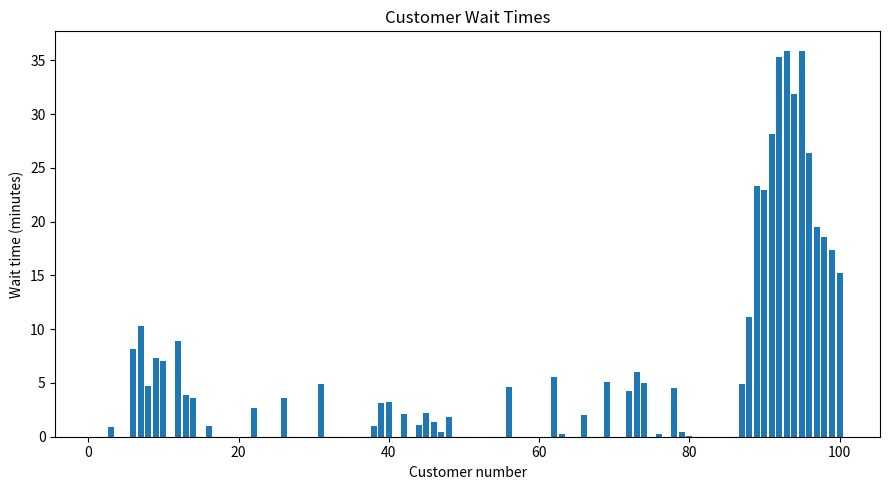
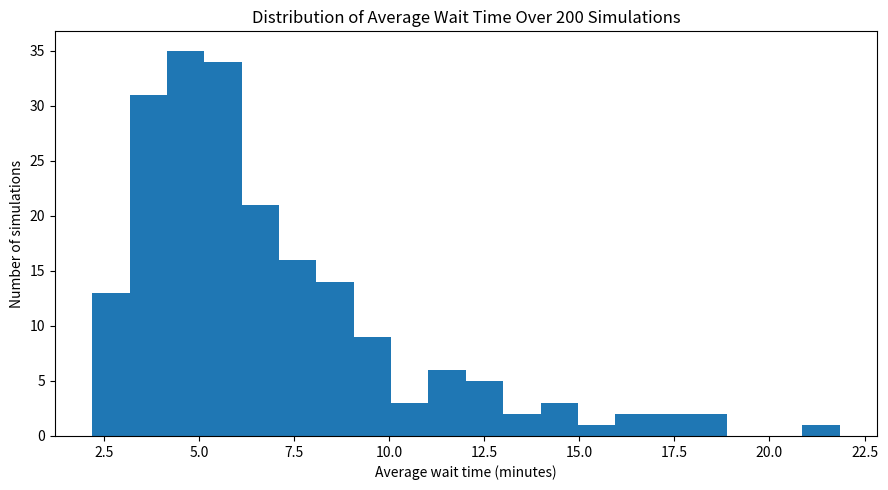

Here is the Python script that generated these plots, in order:
"""Monte Carlo simulation of a single-server bank queue."""

from dataclasses import dataclass
from pathlib import Path
from typing import List, Tuple
import random

import matplotlib.pyplot as plt

RANDOM_SEED = 3
NUM_CUSTOMERS = 100
AVG_ARRIVAL_GAP = 4.0
AVG_SERVICE_TIME = 3.0
NUM_TRIALS = 200
WAIT_TIMES_PLOT = Path("wait_times.png")
MONTE_CARLO_PLOT = Path("monte_carlo_result.png")


@dataclass(frozen=True)
class QueueConfig:
    """Configuration for a queue simulation."""

    num_customers: int = NUM_CUSTOMERS
    avg_arrival_gap: float = AVG_ARRIVAL_GAP
    avg_service_time: float = AVG_SERVICE_TIME

    def validate(self) -> None:
        """Validate simulation parameters."""
        if self.num_customers <= 0:
            raise ValueError("num_customers must be greater than 0")
        if self.avg_arrival_gap <= 0:
            raise ValueError("avg_arrival_gap must be greater than 0")
        if self.avg_service_time <= 0:
            raise ValueError("avg_service_time must be greater than 0")


def generate_arrival_times(config: QueueConfig, rng: random.Random) -> List[float]:
    """Generate cumulative Poisson-process arrival times."""
    current_time = 0.0
    arrivals: List[float] = []

    for _ in range(config.num_customers):
        current_time += rng.expovariate(1 / config.avg_arrival_gap)
        arrivals.append(current_time)

    return arrivals


def simulate_queue(config: QueueConfig, rng: random.Random) -> Tuple[List[float], List[float], List[float]]:
    """Simulate one bank queue and return starts, ends, and waits."""
    config.validate()
    arrivals = generate_arrival_times(config, rng)
    service_times = [rng.expovariate(1 / config.avg_service_time) for _ in arrivals]

    start_times: List[float] = []
    end_times: List[float] = []
    wait_times: List[float] = []
    teller_free_at = 0.0

    for arrival, service_time in zip(arrivals, service_times):
        start = max(arrival, teller_free_at)
        end = start + service_time

        start_times.append(start)
        end_times.append(end)
        wait_times.append(start - arrival)
        teller_free_at = end

    return start_times, end_times, wait_times


def summarize_waits(wait_times: List[float]) -> dict:
    """Return the main waiting-time statistics."""
    if not wait_times:
        raise ValueError("wait_times must not be empty")

    return {
        "average_wait": sum(wait_times) / len(wait_times),
        "max_wait": max(wait_times),
        "num_waited": sum(wait > 0 for wait in wait_times),
    }


def run_monte_carlo(
    config: QueueConfig = QueueConfig(),
    trials: int = NUM_TRIALS,
    seed: int = RANDOM_SEED,
) -> List[float]:
    """Run repeated queue simulations and return the mean wait of each trial."""
    if trials <= 0:
        raise ValueError("trials must be greater than 0")

    rng = random.Random(seed)
    average_waits: List[float] = []

    for _ in range(trials):
        _, _, wait_times = simulate_queue(config, rng)
        average_waits.append(summarize_waits(wait_times)["average_wait"])

    return average_waits


def plot_wait_times(wait_times: List[float], output_path: Path = WAIT_TIMES_PLOT) -> None:
    """Save wait time for each customer."""
    output_path.parent.mkdir(parents=True, exist_ok=True)
    plt.figure(figsize=(9, 5))
    plt.bar(range(1, len(wait_times) + 1), wait_times)
    plt.xlabel("Customer number")
    plt.ylabel("Wait time (minutes)")
    plt.title("Customer Wait Times")
    plt.tight_layout()
    plt.savefig(output_path, dpi=150)
    plt.close()


def plot_monte_carlo(average_waits: List[float], output_path: Path = MONTE_CARLO_PLOT) -> None:
    """Save the distribution of average wait times across trials."""
    output_path.parent.mkdir(parents=True, exist_ok=True)
    plt.figure(figsize=(9, 5))
    plt.hist(average_waits, bins=20)
    plt.xlabel("Average wait time (minutes)")
    plt.ylabel("Number of simulations")
    plt.title(f"Distribution of Average Wait Time Over {len(average_waits)} Simulations")
    plt.tight_layout()
    plt.savefig(output_path, dpi=150)
    plt.close()


def main() -> None:
    """Run one simulation, generate plots, and run the Monte Carlo experiment."""
    config = QueueConfig()
    _, _, wait_times = simulate_queue(config, random.Random(RANDOM_SEED))
    summary = summarize_waits(wait_times)

    print(f"Average wait time: {summary['average_wait']:.2f} minutes")
    print(f"Longest wait: {summary['max_wait']:.2f} minutes")
    print(f"{summary['num_waited']} out of {config.num_customers} customers had to wait")

    plot_wait_times(wait_times)
    print(f"Saved chart as {WAIT_TIMES_PLOT}")

    average_waits = run_monte_carlo(config)
    overall_average = sum(average_waits) / len(average_waits)
    print(f"\nRan {len(average_waits)} simulations")
    print(f"Average wait across all simulations: {overall_average:.2f} minutes")

    plot_monte_carlo(average_waits)
    print(f"Saved chart as {MONTE_CARLO_PLOT}")


if __name__ == "__main__":
    main()
